5-way image classification set "skeletal_output" from GitHub (Eva13-sys/smart_mirror); label vocabulary: downward dog pose, goddess pose, plank pose, tree pose, warrior 2 pose.

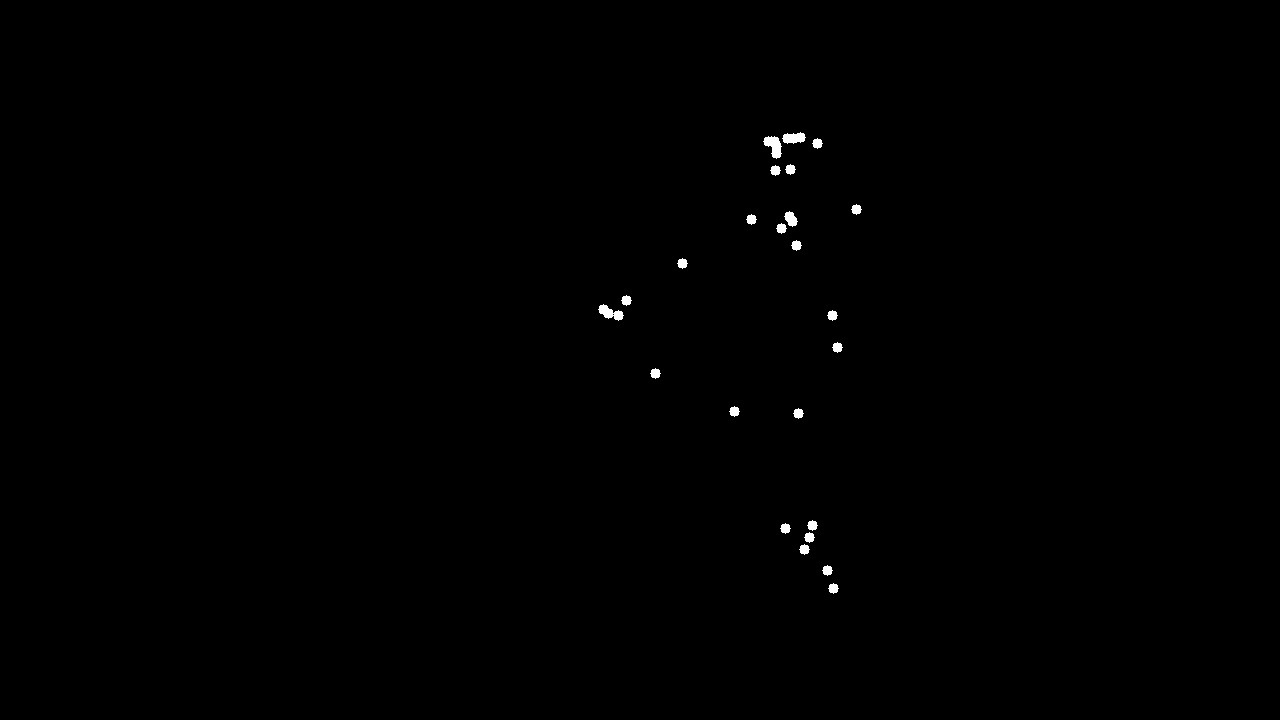
Label: downward dog pose

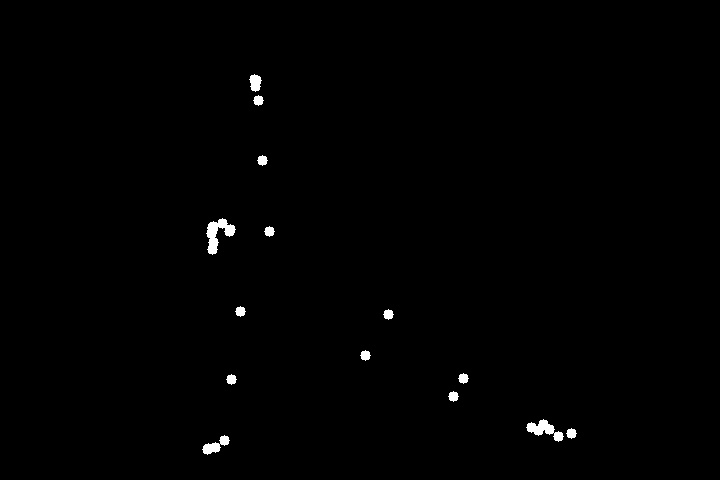
Label: plank pose

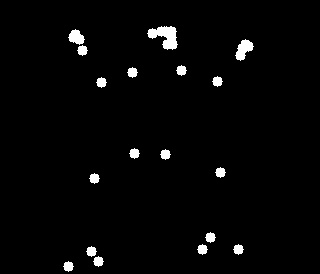
Label: goddess pose

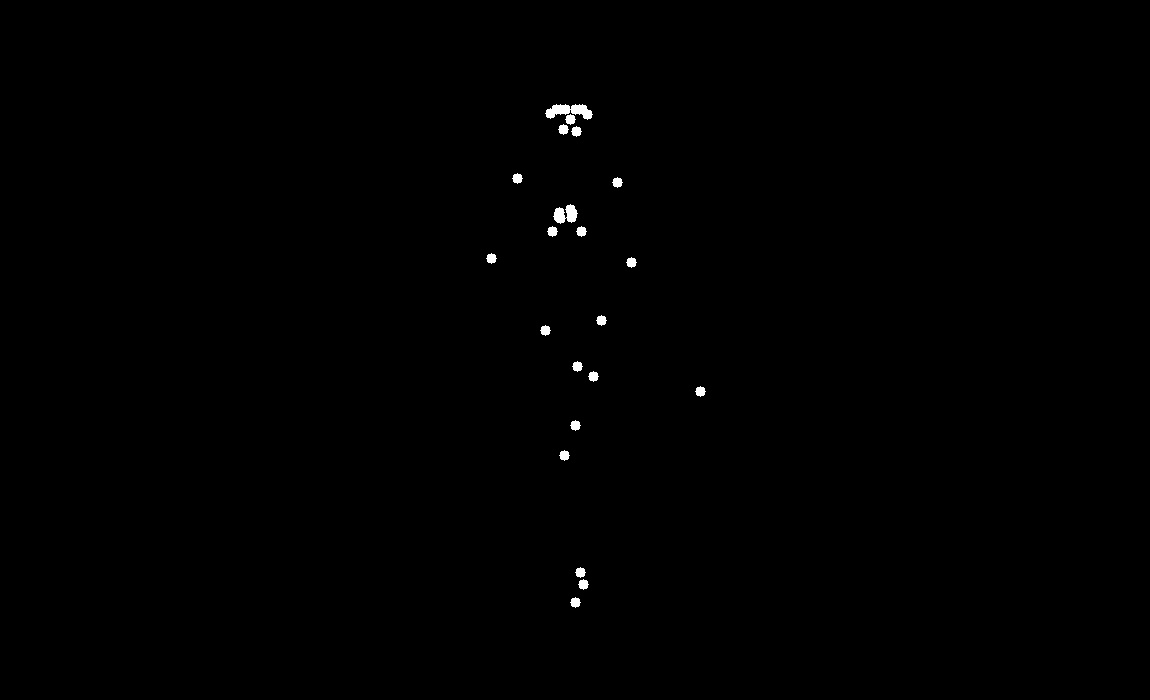
Label: tree pose

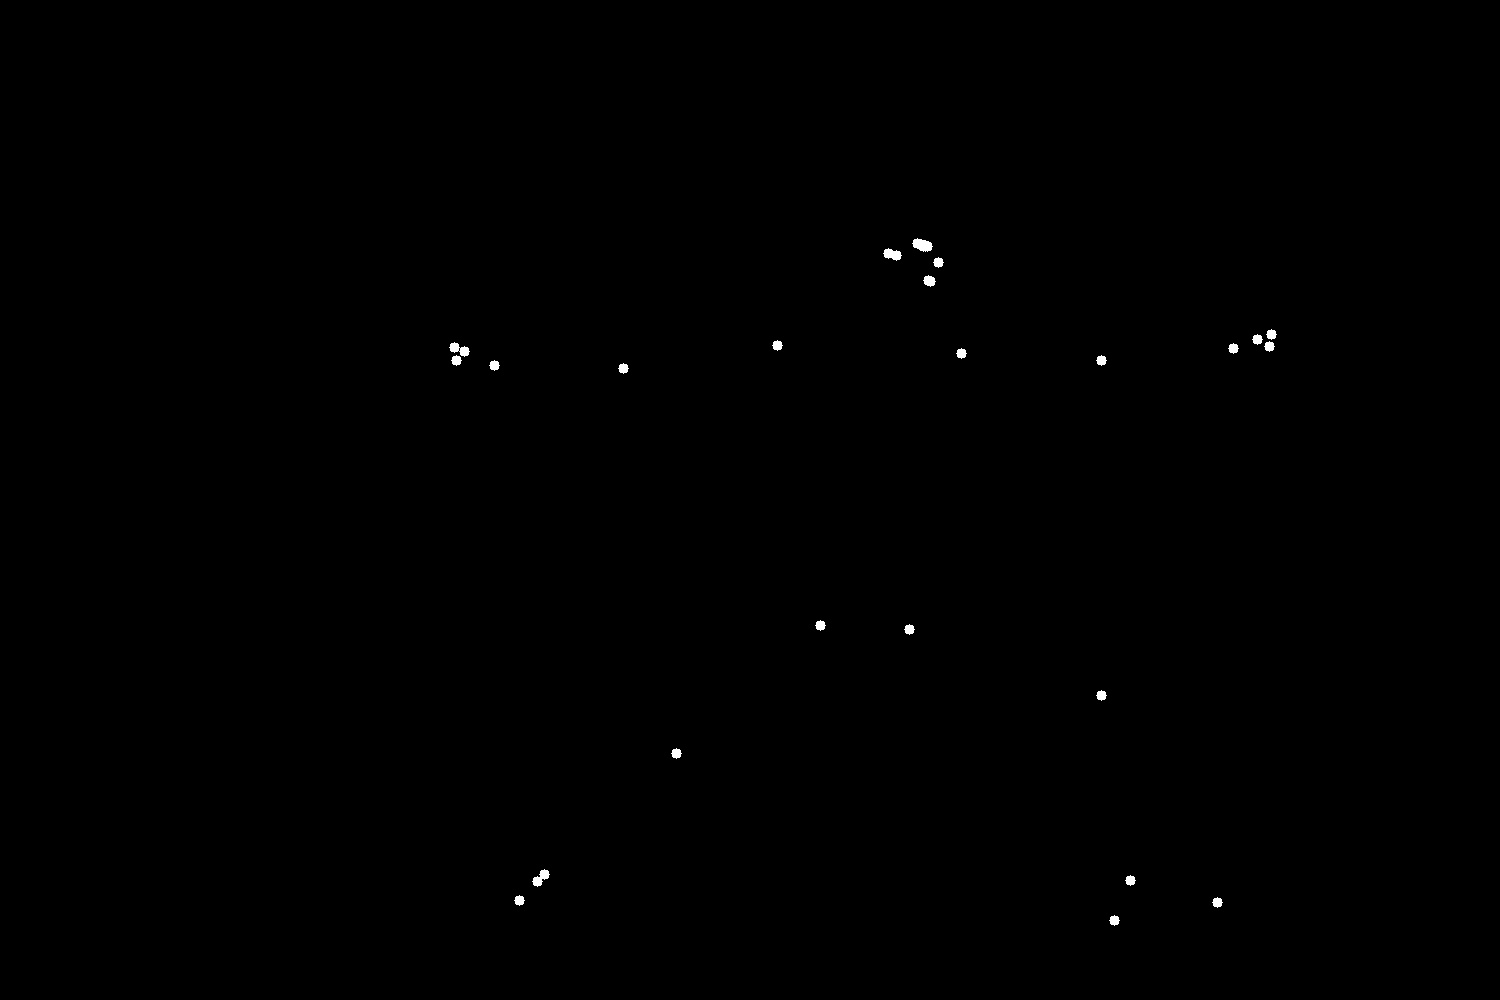
Label: warrior 2 pose

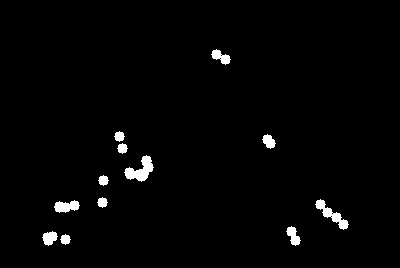
Label: downward dog pose
